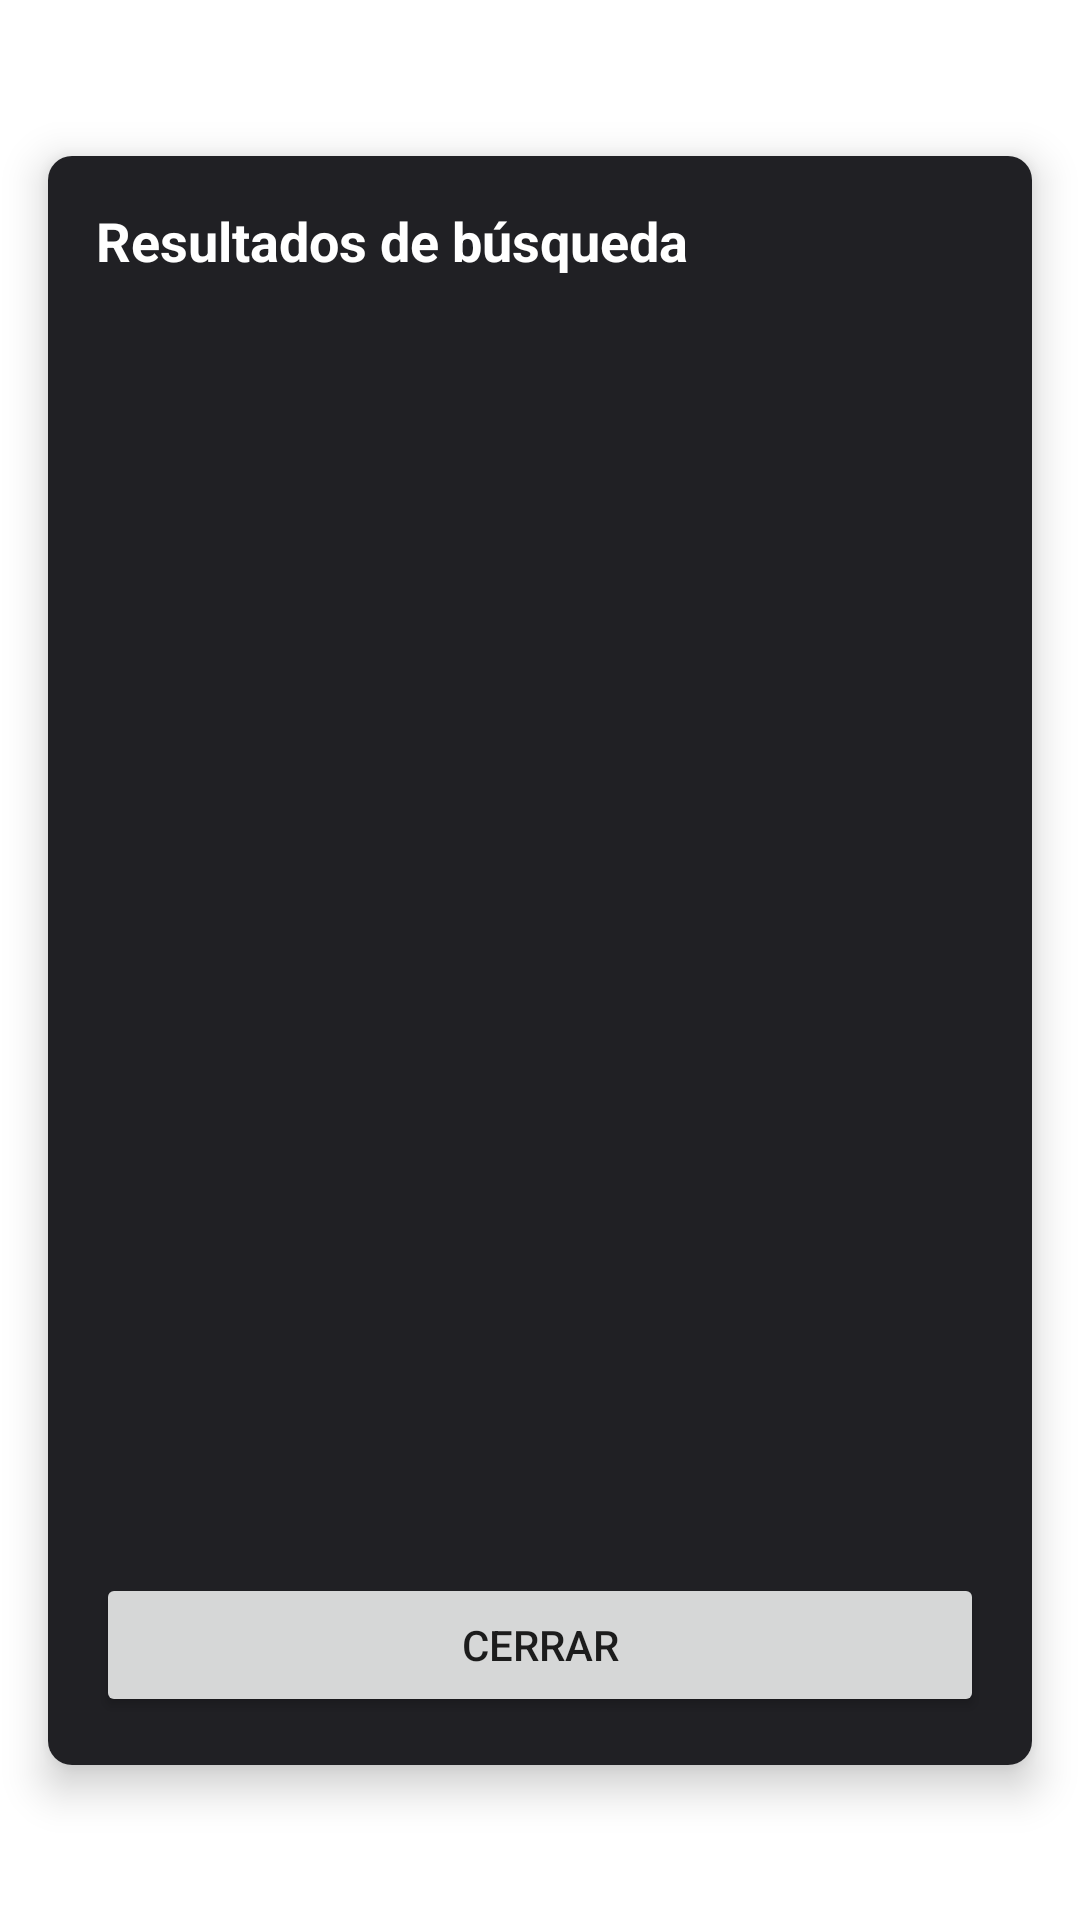

This screen was rendered from an Android layout file. Write that file and the resources it references.
<!-- AndroidManifest.xml: application theme AppTheme -->
<!-- res/layout/dialog_search_results.xml -->
<?xml version="1.0" encoding="utf-8"?>
<androidx.constraintlayout.widget.ConstraintLayout
    xmlns:android="http://schemas.android.com/apk/res/android"
    xmlns:app="http://schemas.android.com/apk/res-auto"
    android:layout_width="match_parent"
    android:layout_height="match_parent">

    <androidx.cardview.widget.CardView
        android:layout_width="match_parent"
        android:layout_height="wrap_content"
        android:layout_margin="16dp"
        app:cardCornerRadius="8dp"
        app:cardElevation="8dp"
        app:layout_constraintBottom_toBottomOf="parent"
        app:layout_constraintEnd_toEndOf="parent"
        app:layout_constraintStart_toStartOf="parent"
        app:layout_constraintTop_toTopOf="parent"
        android:background="@color/bg_dark">

        <LinearLayout
            android:background="@color/bg_dark"
            android:layout_width="match_parent"
            android:layout_height="wrap_content"
            android:orientation="vertical"
            android:minHeight="300dp">

            <TextView
                android:layout_width="match_parent"
                android:layout_height="wrap_content"
                android:text="Resultados de búsqueda"
                android:textColor="@color/text_white"
                android:textSize="18sp"
                android:textStyle="bold"
                android:padding="16dp"/>

            <androidx.recyclerview.widget.RecyclerView
                android:id="@+id/rvSearchResults"
                android:layout_width="match_parent"
                android:layout_height="400dp"
                android:padding="8dp"/>

            <Button
                android:id="@+id/btnCloseSearch"
                android:layout_width="match_parent"
                android:layout_height="wrap_content"
                android:text="Cerrar"
                android:layout_margin="16dp"/>
        </LinearLayout>
    </androidx.cardview.widget.CardView>
</androidx.constraintlayout.widget.ConstraintLayout>
<!-- resources referenced by this layout -->
<resources>
  <color name="bg_dark">#202024</color>
  <color name="text_white">#FFFFFF</color>
  <style name="AppTheme" parent="Theme.MaterialComponents.DayNight.NoActionBar">
          <item name="colorPrimary">@color/bg_dark</item>
          <item name="colorPrimaryVariant">@color/bg_gray</item>
          <item name="colorOnPrimary">@color/text_white</item>
          <item name="colorSecondary">@color/accent_blue</item>
          <item name="colorOnSecondary">@color/bg_dark</item>
      </style>
  <color name="bg_gray">#2E3338</color>
  <color name="accent_blue">#00D1FF</color>
</resources>
